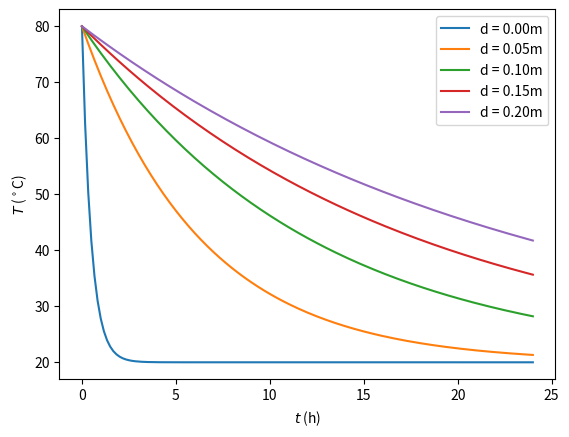

This figure's Python source:
#!/usr/bin/env python
# 
# Dit script berekent het temperatuursverloop van een massa die afkoelt in een
# omgeving met constante temperatuur voor verschillende isolatiediktes
#

# packages importeren
import numpy as np
import matplotlib.pyplot as plt

################################################################################
# Parameters
################################################################################
T0 = 80.            # Begin temperatuur [degC]
Ta = 20.            # Omgevingstemperatuur [degC]

C = 100e3           # Warmtecapaciteit van de massa [J/K]
h = 8.              # Convectie coefficient [W/m2 K]
k = 0.04            # Thermische geleidbaarheid van het isolatiemateriaal [W/m K]
A = 6.              # Oppervlakte [m2]
dmin = 0.00         # Minimale isolatiedikte [m]
dmax = 0.20         # Maximale isolatiedikte [m]
nd = 5              # Aantal diktes [-]

tf = 24*3600        # Eindtijd [s]
dt = 600            # Tijdstap [s]



################################################################################
# Functies
################################################################################
# aangezien er voor dit probleem slechts 1 functie nodig is, is het niet
# interessant om deze in een appart bestand op te slaan en te importeren.
# Wanneer meerdere functies nodig zijn is dit wel interessant.
def heat_loss_ode_solution(t,T0,Ta,UA,C):
    """
    Geeft het temperatuursverloop van een massa die afkoelt in een omgeving op
    constante temperatuur in functie van de tijd.
    
    Parameters
    ----------
    t : np.array
        tijd array
        
    T0 : number
        beginwaarde voor de temperatuur [degC] of [K], de eenheid moet
        overeenkomen met die van Ta
    
    Ta : number
        omgevingstemperatuur [degC] of [K], de eenheid moet overeenkomen met die
        van T0
    
    UA : number
        thermishe geleidbaarheid tusse massa en omgeving [W/K]
        
    C : number
        warmtecapaciteit van de massa [J/K]
        
    """
 
    T = np.zeros_like(t)
    T[0] = T0
    
    for i in range(len(t)-1):
        T[i+1] = T[i] + UA/C*(Ta-T[i])*(t[i+1]-t[i])
        
    return T

    
    
################################################################################
# Berekeningen
################################################################################
# maak een tijd array
t = np.arange(0.,tf+dt,dt)

# initialiseer een list voor de temperatuursverlopen en een array met diktes
T = []
d = np.linspace(dmin,dmax,nd)

# voor elke dikte berekenen we de UA waarde en het temperatuursverloop en voegen dit toe aan de T list
for di in d:
    UA = (1./h + di/k)**-1*A 
    temp = heat_loss_ode_solution(t,T0,Ta,UA,C)
    T.append(temp)
    
    
    
################################################################################
# Plots
################################################################################
# plot het temperatuursverloop voor elke dikte
for di,Ti in zip(d,T):     
    plt.plot( t/3600.,Ti,label='d = {:.2f}m'.format(di) )

plt.legend()
plt.xlabel('$t$ (h)')
plt.ylabel('$T$ ($^\circ$C)')
plt.show()
